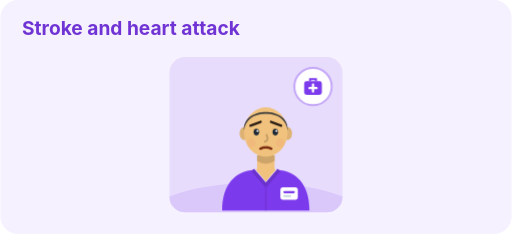
t = 0.00 s
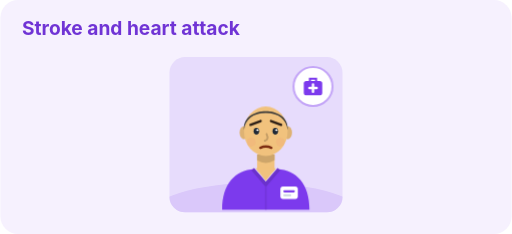
t = 0.75 s
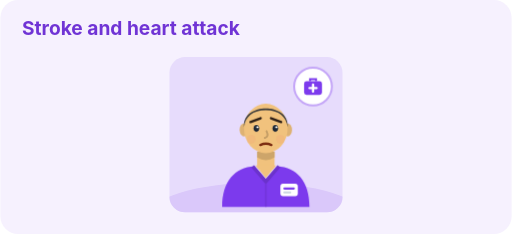
t = 2.25 s
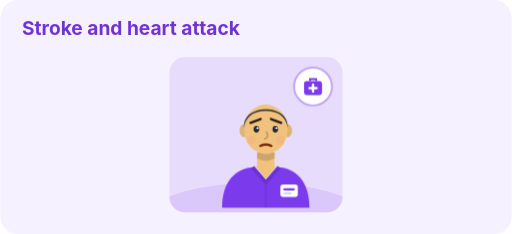
t = 3.00 s
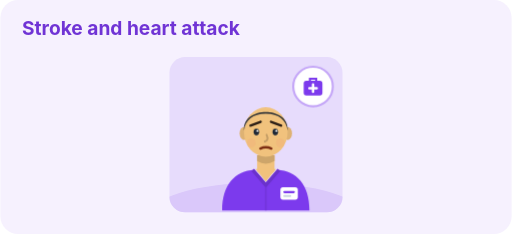
t = 4.26 s
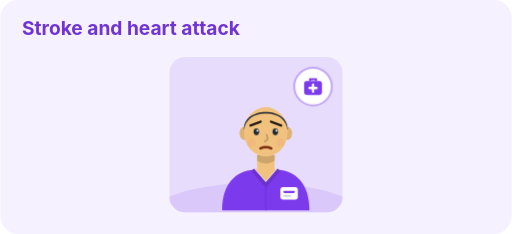
t = 4.89 s

The animated SVG that drew these frames (rendered in a browser with its animation timeline set to each time). Animation: 4 CSS @keyframes rules; one cycle of 6.00 s, repeats indefinitely.

<svg xmlns="http://www.w3.org/2000/svg" viewBox="0 0 520 238" width="640" height="293" role="img" aria-labelledby="t d" data-generator="make-illustration" data-accent="#7c3aed">
  <title id="t">Stroke and heart attack</title>
  <desc id="d">A care worker looking concerned, beside the heading “Stroke and heart attack”.</desc>
  <style>
    text { font-family: Inter, Arial, sans-serif; }
    .bob { animation: bob 4.5s ease-in-out infinite; transform-box: fill-box; transform-origin: 50% 100%; }
    .blink { animation: blink 6s step-end infinite; transform-box: fill-box; transform-origin: 50% 50%; }
    .pulse { animation: pulse 2.6s ease-in-out infinite; transform-box: fill-box; transform-origin: 50% 50%; }
    .rise { animation: rise .5s ease-out both; }
    @keyframes bob { 0%,100% { transform: translateY(0) } 50% { transform: translateY(-2.5px) } }
    @keyframes blink { 0%,92%,100% { transform: scaleY(1) } 95% { transform: scaleY(.1) } }
    @keyframes pulse { 0%,100% { transform: scale(1) } 50% { transform: scale(1.07) } }
    @keyframes rise { from { opacity:0; transform: translateY(6px) } to { opacity:1; transform: translateY(0) } }
    @media (prefers-reduced-motion: reduce) {
      .bob, .blink, .pulse, .rise { animation: none }
    }
  </style>
  <defs><clipPath id="panel"><rect width="176" height="158" rx="16"/></clipPath></defs>
  <rect width="520" height="238" rx="18" fill="#f6f1fe"/>
  <text x="22" y="36" font-size="19.5" font-weight="700" fill="#7034d5">Stroke and heart attack</text>
  <g transform="translate(172 58)">
    <rect width="176" height="158" rx="16" fill="#e7dcfc"/>
    <g clip-path="url(#panel)">
      <ellipse cx="88" cy="162" rx="109.12" ry="34" fill="#dac8fa"/>
      <g transform="translate(98 97) scale(1.48 1.48)">
    
    <g class="bob" style="animation-delay:0s">
      
      
      <path d="M-6 2 h12 v11 c-3 3 -9 3 -12 0z" fill="#f1c27d"/>
      <path d="M-6 2 h12 v4 q-6 3.5 -12 0z" fill="#cda56a"/>
      <path d="M-30 40 C-30 22 -21 13 -8 12 L0 21 L8 12 C21 13 30 22 30 40 Z" fill="#7c3aed"/>
      <path d="M-7 11.5 L0 20 L7 11.5 Z" fill="#f1c27d"/>
      <path d="M-9 12 L0 22.5 L9 12" stroke="#6b32cc" stroke-width="2.5" fill="none" stroke-linejoin="round"/>
      <path d="M0 22.5 V40" stroke="#6b32cc" stroke-width="1.2" opacity=".5"/>
      <rect x="10" y="24" width="12" height="8.5" rx="1.8" fill="#fff"/>
      <rect x="12" y="26.5" width="8" height="1.6" rx=".8" fill="#7c3aed"/>
      <rect x="12" y="29.3" width="5.5" height="1.4" rx=".7" fill="#cbd5e1"/>
      
      <ellipse cx="-15" cy="-13" rx="3" ry="4.5" fill="#deb273"/><ellipse cx="15" cy="-13" rx="3" ry="4.5" fill="#deb273"/>
      <ellipse cx="0" cy="-14" rx="15" ry="17" fill="#f1c27d"/>
      <path d="M-15 -15 C-16.5 -32 16.5 -32 15 -15 C14 -22 9 -26.5 0 -26.5 C-9 -26.5 -14 -22 -15 -15 Z" fill="#3b3b3b"/>
      
      
      <path d="M-10.5 -18.4 L-3.6 -21 M3.6 -21 L10.5 -18.4" stroke="#2d1f16" stroke-width="1.7" fill="none" stroke-linecap="round"/>
      <g class="blink">
        <ellipse cx="-6.5" cy="-14" rx="1.9" ry="2.3" fill="#1f2937"/>
        <ellipse cx="6.5" cy="-14" rx="1.9" ry="2.3" fill="#1f2937"/>
        <circle cx="-5.8" cy="-14.8" r=".7" fill="#fff"/>
        <circle cx="7.2" cy="-14.8" r=".7" fill="#fff"/>
      </g>
      
      
      <path d="M0.5 -12 q1.8 3.8 -1.2 4.6" stroke="#c69f67" stroke-width="1.4" fill="none" stroke-linecap="round"/>
      <path d="M-3.8 -2.6 q3.8 -1.8 7.6 0" stroke="#7c2d12" stroke-width="1.7" fill="none" stroke-linecap="round"/>
      <circle cx="-10" cy="-6.5" r="3" fill="#f87171" opacity="0.1"/>
      <circle cx="10" cy="-6.5" r="3" fill="#f87171" opacity="0.1"/>
    </g></g>
    </g>
    <g transform="translate(146 30)"><g class="pulse">
      <circle r="19" fill="#fff" stroke="#c4a6f7" stroke-width="2"/>
      <g transform="translate(-12 -12)"><path d="M9 6.5 V4.5 h6 v2" fill="none" stroke="#7c3aed" stroke-width="2"/><rect x="3" y="6.5" width="18" height="14" rx="2.5" fill="#7c3aed"/><path d="M12 10 v7 M8.5 13.5 h7" stroke="#fff" stroke-width="2.4" stroke-linecap="round"/></g>
    </g></g>
  </g>
  
</svg>
